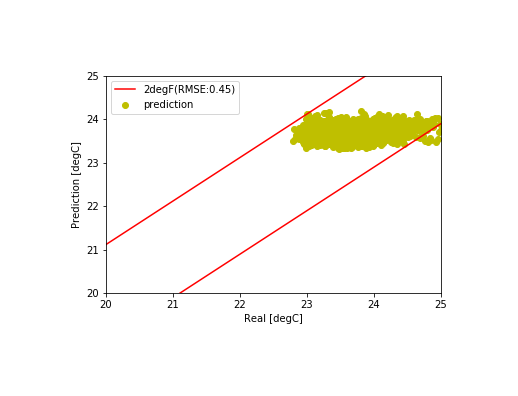

Data behind this chart, as committed beside it:
, Unnamed: 0, tout, s, i, t1, t2, t3, t4, t5, sp, m, rh
7000, 7000, -1.992, 42.17, 1455, 23.84, 23.06, 24.92, 22.86, 23.03, 24.02, 3.107, 163395
7001, 7001, -1.95, 46.0, 1455, 23.71, 23.34, 23.4, 22.78, 23.02, 24.62, 2.946, 249377
7002, 7002, -1.908, 59.17, 1455, 23.08, 23.05, 23.43, 22.87, 22.96, 23.1, 2.946, 81193
7003, 7003, -1.867, 72.33, 1455, 23.09, 24.49, 24.42, 23.01, 22.98, 23.09, 2.946, 49137
7004, 7004, -1.825, 85.5, 1455, 23.66, 24.12, 24.43, 23.1, 23.08, 24.92, 3.059, 246824
7005, 7005, -1.783, 98.67, 1455, 23.85, 24.81, 23.16, 22.99, 23.17, 24.83, 3.084, 247158
7006, 7006, -1.742, 111.8, 1352, 24.18, 24.43, 23.46, 22.93, 23.12, 24.18, 2.946, 90591
7007, 7007, -1.7, 125.0, 1352, 24.03, 23.38, 24.59, 22.84, 23.05, 24.03, 3.175, 71208
7008, 7008, -1.608, 138.2, 4023, 23.06, 23.71, 23.81, 23, 23.01, 23.09, 3.175, 88100
7009, 7009, -1.517, 151.3, 4023, 23.61, 24.4, 23.06, 23.01, 22.99, 24.97, 3.175, 247082
7010, 7010, -1.425, 164.5, 4023, 24.3, 24.96, 23.62, 23.22, 23.08, 25.0, 3.175, 246696
7011, 7011, -1.333, 177.7, 4023, 23.14, 24.57, 23.63, 23.44, 23.19, 23.15, 3.175, 50167
7012, 7012, -1.242, 190.8, 4023, 23.55, 24.13, 23.22, 23.11, 23.17, 23.56, 3.175, 56720
7013, 7013, -1.15, 204.0, 3712, 24.04, 24.82, 24.65, 23.33, 23.2, 24.57, 3.175, 246732
7014, 7014, -1.058, 219.2, 3712, 24.37, 23.43, 24.49, 23.49, 23.31, 24.37, 3.129, 65257
7015, 7015, -0.9667, 234.3, 3712, 24.17, 23.07, 24.83, 23.55, 23.36, 24.94, 3.175, 248526
7016, 7016, -0.875, 249.5, 3712, 24, 23.3, 25, 23.18, 23.35, 24.65, 2.946, 249907
7017, 7017, -0.7833, 264.7, 3712, 24.32, 24.14, 25, 23.42, 23.34, 24.96, 3.175, 246063
7018, 7018, -0.6917, 279.8, 3712, 22.87, 24.68, 23.34, 23.35, 23.33, 23.02, 3.175, 70225
7019, 7019, -0.6, 295.0, 3712, 23, 23.22, 23.63, 23.15, 23.24, 23, 3.166, 37224
7020, 7020, -0.55, 310.2, 3712, 23.89, 23.56, 24.55, 23.34, 23.18, 24.31, 3.175, 208020
7021, 7021, -0.5, 325.3, 3712, 24.33, 24.56, 24.89, 23.28, 23.19, 24.33, 3.136, 65816
7022, 7022, -0.45, 340.5, 3402, 23, 24.8, 24.57, 23.39, 23.22, 23.01, 3.175, 50893
7023, 7023, -0.4, 355.7, 3402, 23.5, 23.44, 23.71, 23.15, 23.23, 24.78, 3.175, 248865
7024, 7024, -0.35, 370.8, 3402, 23.12, 23.09, 24.6, 23.34, 23.15, 23.16, 3.175, 50265
7025, 7025, -0.3, 386.0, 3402, 23.89, 23.28, 24.9, 23.37, 23.18, 24.84, 3.175, 246893
7026, 7026, -0.25, 389.5, 3402, 24.25, 23.83, 24.88, 23.57, 23.25, 24.98, 2.946, 246695
7027, 7027, -0.2, 393.0, 3402, 23.38, 23.13, 23.63, 23.77, 23.33, 23.42, 3.129, 51202
7028, 7028, -0.15, 396.5, 3402, 23.72, 23.39, 23.04, 23.53, 23.3, 24.87, 3.175, 249345
7029, 7029, -0.1, 400.0, 3402, 23.06, 24.7, 24.34, 23.19, 23.26, 23.05, 3.175, 44497
7030, 7030, -0.05, 403.5, 3402, 23.58, 24.81, 23.39, 23.02, 23.17, 24.48, 3.175, 248829
7031, 7031, 0.0, 407.0, 3402, 24.46, 23.42, 24.6, 23.19, 23.15, 24.46, 3.175, 87880
7032, 7032, 0.09167, 410.5, 3402, 24.75, 24.01, 24.92, 23.39, 23.19, 24.86, 3.175, 153917
7033, 7033, 0.1833, 414.0, 3402, 24.48, 24.79, 23.65, 23.47, 23.3, 24.96, 3.162, 246953
7034, 7034, 0.275, 417.5, 3402, 24.34, 24.76, 24.67, 23.14, 23.32, 24.34, 3.084, 60481
7035, 7035, 0.3667, 421.0, 3402, 23.46, 23.8, 23.88, 23.35, 23.31, 23.43, 3.175, 39948
7036, 7036, 0.4583, 424.5, 3402, 23.96, 24.48, 24.15, 23.44, 23.29, 24.95, 3.136, 247753
7037, 7037, 0.55, 428.0, 3402, 24.41, 23.45, 23.56, 23.63, 23.33, 24.75, 3.175, 220068
7038, 7038, 0.6417, 408.5, 3402, 23.22, 23.04, 24.54, 23.71, 23.35, 23.1, 2.946, 30168
7039, 7039, 0.7333, 389.0, 3402, 23, 24.62, 23.6, 23.69, 23.32, 23, 3.098, 26072
7040, 7040, 0.825, 369.5, 3402, 23.42, 23.3, 23.3, 23.61, 23.31, 24.37, 3.129, 250012
7041, 7041, 0.9167, 350, 3402, 24.12, 23.4, 23.89, 23.36, 23.24, 24.12, 3.129, 49905
7042, 7042, 1.008, 330.5, 3402, 24.42, 24.4, 23.46, 23.26, 23.22, 24.81, 3.175, 221438
7043, 7043, 1.1, 311.0, 3402, 24.8, 24.6, 24.69, 23.47, 23.22, 24.8, 3.149, 61671
7044, 7044, 1.1, 291.5, 3402, 24.98, 24.5, 24.85, 23.23, 23.26, 24.98, 3.13, 83153
7045, 7045, 1.1, 272, 3402, 23.17, 24.62, 23.33, 23.25, 23.27, 23.04, 3.175, 39651
7046, 7046, 1.1, 252.5, 3402, 23.03, 23.2, 23.23, 23.51, 23.23, 23.03, 3.175, 26040
7047, 7047, 1.1, 233.0, 3402, 23.04, 24.64, 23.23, 23.74, 23.27, 23.04, 3.175, 24770
7048, 7048, 1.1, 213.5, 3402, 23.62, 24.81, 24.06, 23.28, 23.28, 24.26, 3.175, 207665
7049, 7049, 1.1, 194.0, 3402, 24.16, 24.8, 24.49, 23.55, 23.31, 24.99, 2.946, 247139
7050, 7050, 1.1, 190.4, 3402, 24.3, 23.24, 23.43, 23.78, 23.44, 24.98, 3.175, 248078
7051, 7051, 1.1, 186.8, 3402, 24.4, 24.43, 24.4, 23.82, 23.43, 24.4, 3.175, 54692
7052, 7052, 1.1, 183.2, 3402, 24.61, 23.23, 24.57, 23.78, 23.45, 24.61, 3.175, 78027
7053, 7053, 1.1, 179.7, 3402, 22.96, 24.27, 23.69, 23.24, 23.44, 23.01, 3.175, 74672
7054, 7054, 1.1, 176.1, 3402, 23.76, 24.95, 24.79, 23.12, 23.31, 23.88, 3.175, 93033
7055, 7055, 1.1, 172.5, 3402, 23.91, 24.33, 23.64, 23.28, 23.32, 24.17, 2.946, 196001
7056, 7056, 1.1, 168.9, 2652, 24.11, 23.28, 23.94, 23.38, 23.33, 24.68, 3.129, 248165
7057, 7057, 1.1, 165.3, 2652, 23.38, 24.47, 23.87, 23.67, 23.37, 23.41, 3.175, 50545
7058, 7058, 1.1, 161.8, 2652, 23.07, 24.67, 24.84, 23.71, 23.39, 23.07, 3.175, 26502
7059, 7059, 1.1, 158.2, 2652, 23.9, 24.75, 24.71, 23.74, 23.44, 24.88, 3.13, 246859
... 1,868 more rows
